2-way image classification set "Data" from GitHub (shabirmanu/brainmri_cnn); label vocabulary: abnormal, normal.

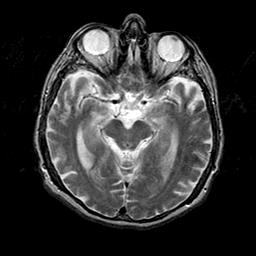
Label: abnormal

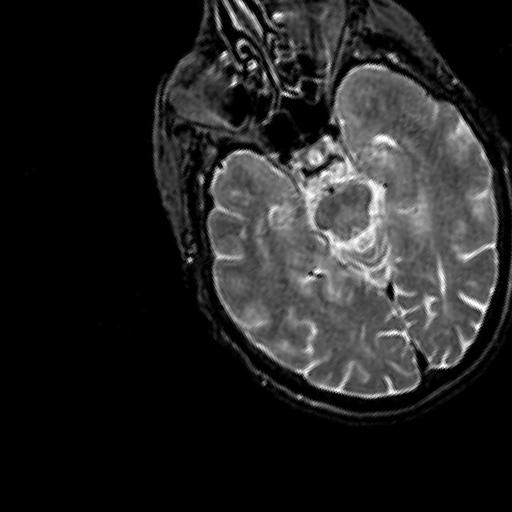
Label: normal

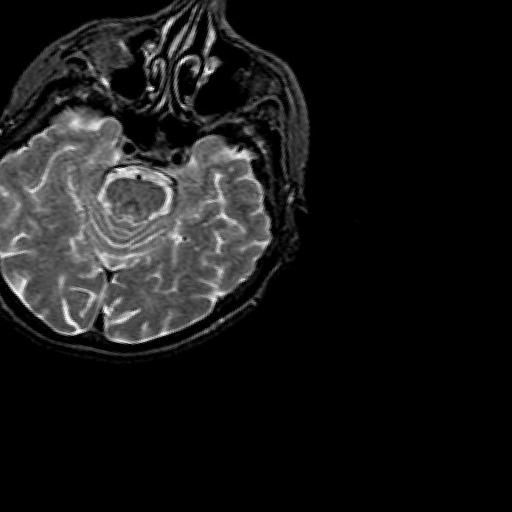
Label: normal

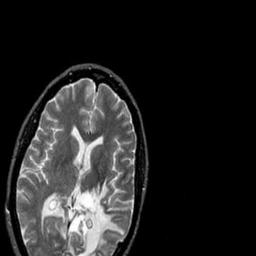
Label: abnormal

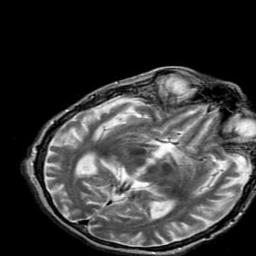
Label: abnormal

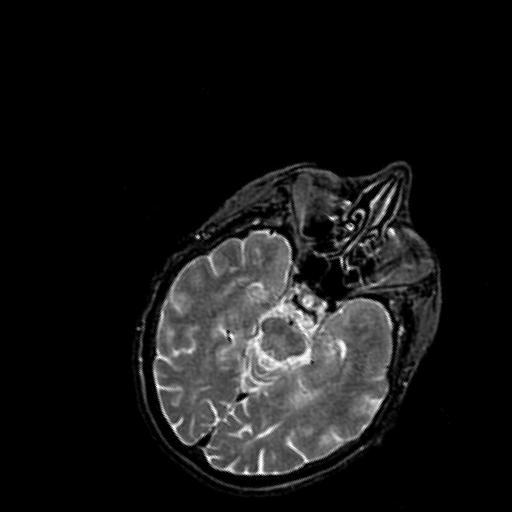
Label: normal
